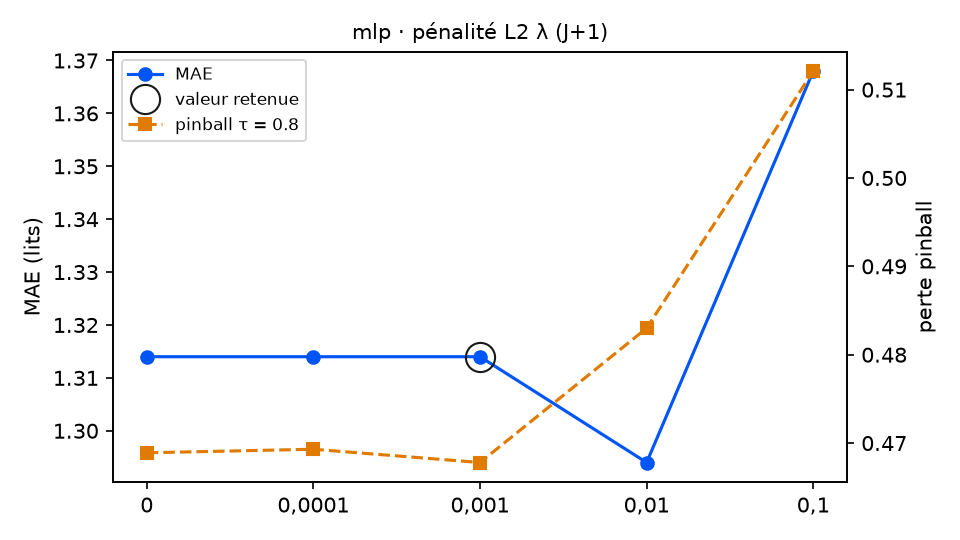

The data file committed next to this chart (first rows):
variante; MAE; RMSE; biais; pinball τ=0.8; couverture 90 %; temps (s); DM p (pinball τ=0.8); p Holm; DM p (MAE); vs choix retenu
lambda_ = 0; 1.314; 1.763; -0.04; 0.4689; 88.0; 0.9; 0.8253; 1.0; 0.9426; équivalent
lambda_ = 0,0001; 1.314; 1.761; -0.049; 0.4693; 87.4; 0.9; 0.7325; 1.0; 0.9858; équivalent
lambda_ = 0,001 (retenu); 1.314; 1.761; -0.045; 0.4678; 90.7; 0.9; ; ; ; — choix retenu
lambda_ = 0,01; 1.294; 1.723; -0.066; 0.483; 87.4; 1.2; 0.2086; 0.6258; 0.437; équivalent
lambda_ = 0,1; 1.368; 1.827; 0.024; 0.5121; 89.6; 2.3; 0.0122; 0.0488; 0.2786; moins bon
